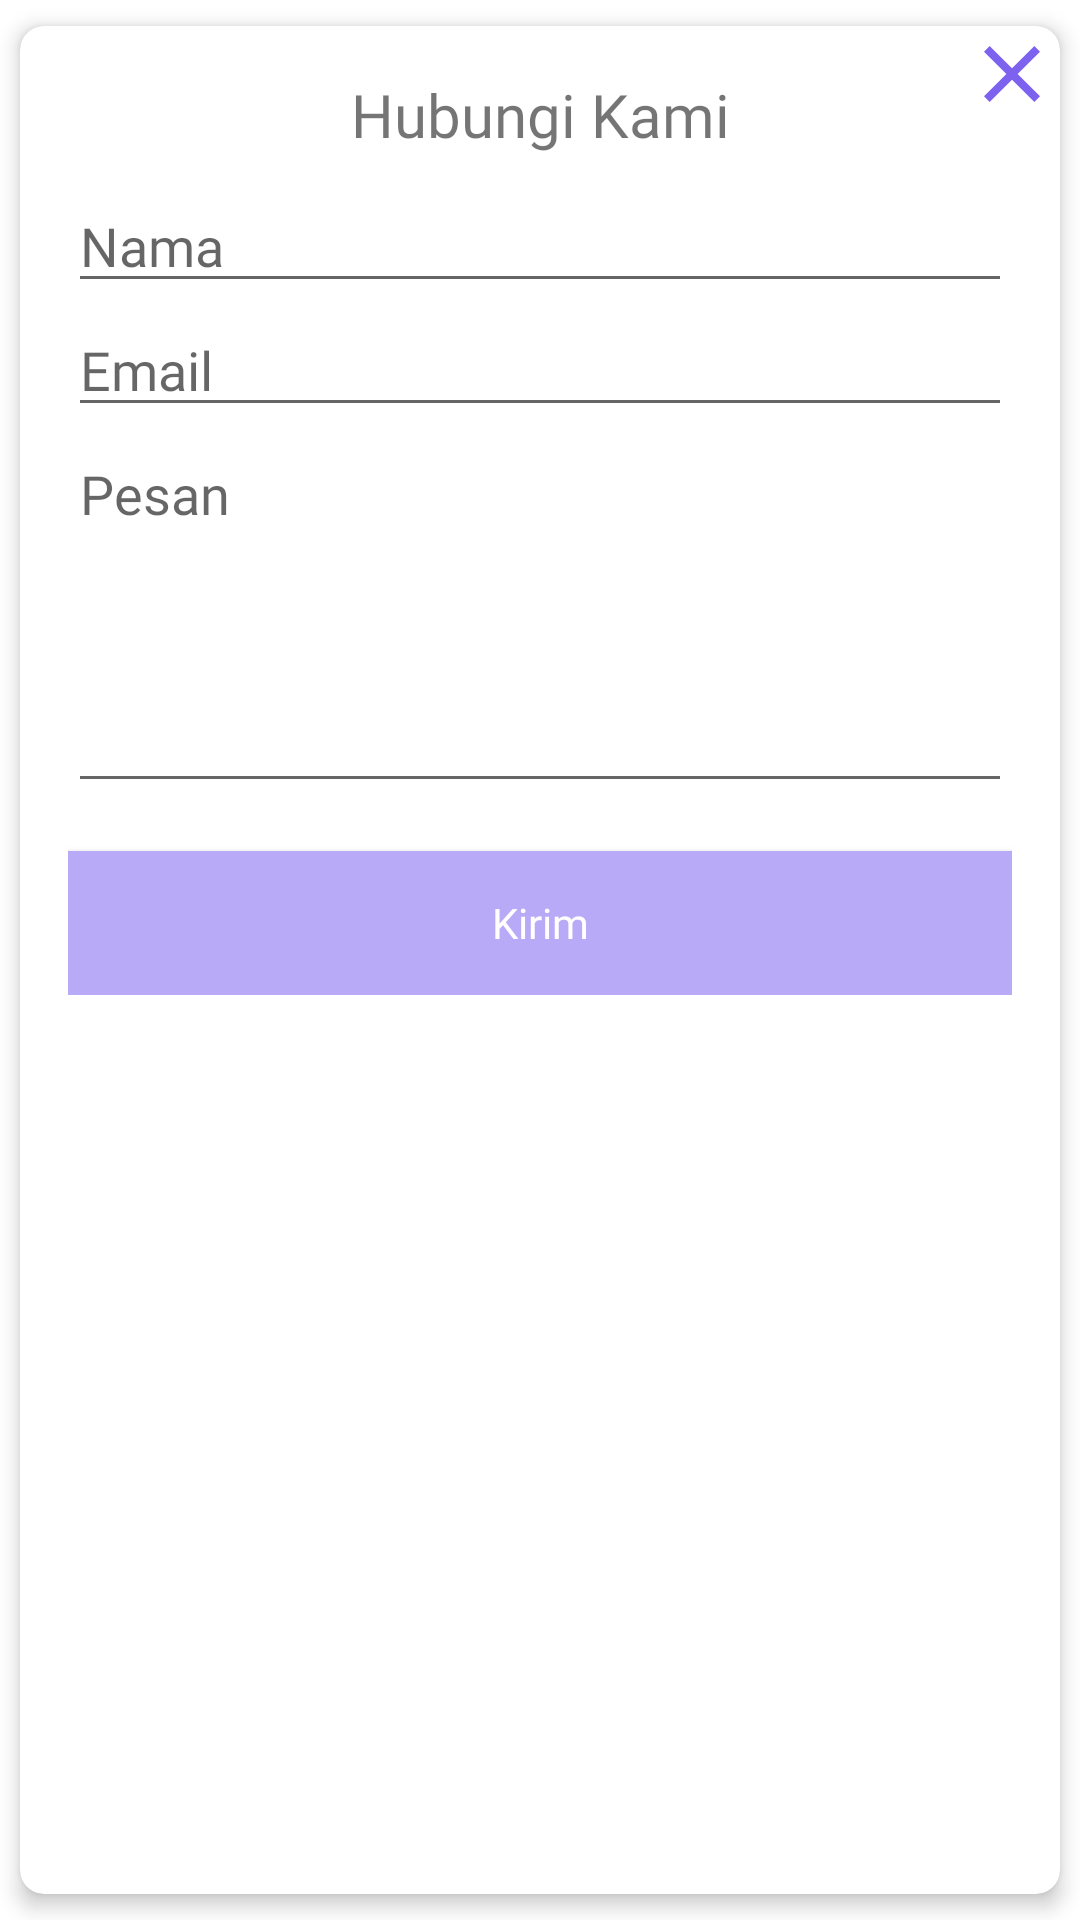

Reconstruct the res/layout file that produces this screen, plus the resources it refers to.
<!-- AndroidManifest.xml: application theme AppTheme.Base -->
<!-- res/layout/layout_contact.xml -->
<?xml version="1.0" encoding="utf-8"?>
<androidx.cardview.widget.CardView xmlns:android="http://schemas.android.com/apk/res/android"
    xmlns:app="http://schemas.android.com/apk/res-auto"
    android:orientation="vertical"
    app:cardCornerRadius="@dimen/space"
    app:cardElevation="4dp"
    app:cardUseCompatPadding="true"
    android:layout_width="match_parent"
    android:layout_height="wrap_content">

    <androidx.constraintlayout.widget.ConstraintLayout
        android:layout_width="match_parent"
        android:layout_height="wrap_content">

        <ImageButton
            android:id="@+id/btnClose"
            android:layout_width="wrap_content"
            android:layout_height="wrap_content"
            android:padding="@dimen/space_x2"
            android:background="@drawable/ic_close"
            app:layout_constraintEnd_toEndOf="parent"
            app:layout_constraintTop_toTopOf="parent" />

        <LinearLayout
            android:layout_width="match_parent"
            android:layout_height="wrap_content"
            android:orientation="vertical"
            android:padding="@dimen/space_x2"
            app:layout_constraintEnd_toEndOf="parent"
            app:layout_constraintStart_toStartOf="parent"
            app:layout_constraintTop_toTopOf="parent">

            <TextView
                android:layout_width="match_parent"
                android:layout_height="wrap_content"
                android:layout_marginBottom="@dimen/space"
                android:fontFamily="@font/googlesans_bold"
                android:text="Hubungi Kami"
                android:textAlignment="center"
                android:textSize="@dimen/text_20" />

            <EditText
                android:id="@+id/ed_nama"
                android:inputType="textPersonName"
                android:layout_width="match_parent"
                android:layout_height="wrap_content"
                android:fontFamily="@font/googlesans_regular"
                android:hint="Nama" />

            <EditText
                android:id="@+id/ed_email"
                android:layout_width="match_parent"
                android:layout_height="wrap_content"
                android:fontFamily="@font/googlesans_regular"
                android:hint="Email"
                android:inputType="textEmailAddress" />

            <EditText
                android:id="@+id/ed_pesan"
                android:layout_width="match_parent"
                android:layout_height="wrap_content"
                android:fontFamily="@font/googlesans_regular"
                android:gravity="top"
                android:inputType="textMultiLine"
                android:hint="Pesan"
                android:lines="5" />

            <Button
                android:id="@+id/btnSend"
                android:layout_width="match_parent"
                android:layout_height="wrap_content"
                android:layout_marginTop="@dimen/space_x2"
                android:background="@color/colorPositif"
                android:fontFamily="@font/googlesans_regular"
                android:text="Kirim"
                android:textAllCaps="false"
                android:textColor="@color/white" />
        </LinearLayout>
    </androidx.constraintlayout.widget.ConstraintLayout>
</androidx.cardview.widget.CardView>
<!-- resources referenced by this layout -->
<resources>
  <color name="colorPositif">#b9aaf7</color>
  <color name="white">#ffffff</color>
  <dimen name="space">8dp</dimen>
  <dimen name="space_x2">16dp</dimen>
  <dimen name="text_20">20sp</dimen>
  <!-- drawable ic_close (drawable) -->
  <vector android:height="24dp" android:tint="#7D62EF"
      android:viewportHeight="24.0" android:viewportWidth="24.0"
      android:width="24dp" xmlns:android="http://schemas.android.com/apk/res/android">
      <path android:fillColor="#FF000000" android:pathData="M19,6.41L17.59,5 12,10.59 6.41,5 5,6.41 10.59,12 5,17.59 6.41,19 12,13.41 17.59,19 19,17.59 13.41,12z"/>
  </vector>
  <style name="AppTheme.Base" parent="Theme.AppCompat.Light.NoActionBar">
          
          <item name="colorPrimary">@color/colorPrimary</item>
          <item name="colorPrimaryDark">@color/colorPrimaryDark</item>
          <item name="colorAccent">@color/colorAccent</item>
          <item name="colorControlActivated">@color/colorPrimary</item>
          <item name="android:windowBackground">@android:color/white</item>
          <item name="android:homeAsUpIndicator">@drawable/ic_chevron_left</item>
          <item name="android:windowAnimationStyle">@null</item>
          <item name="homeAsUpIndicator">@drawable/ic_chevron_left</item>
      </style>
  <color name="colorPrimary">#7d62ef</color>
  <color name="colorPrimaryDark">#7d62ef</color>
  <color name="colorAccent">#03DAC5</color>
  <!-- drawable ic_chevron_left (drawable) -->
  <vector android:height="24dp" android:tint="#7D62EF"
      android:viewportHeight="24.0" android:viewportWidth="24.0"
      android:width="24dp" xmlns:android="http://schemas.android.com/apk/res/android">
      <path android:fillColor="#FF000000" android:pathData="M15.41,7.41L14,6l-6,6 6,6 1.41,-1.41L10.83,12z"/>
  </vector>
</resources>
